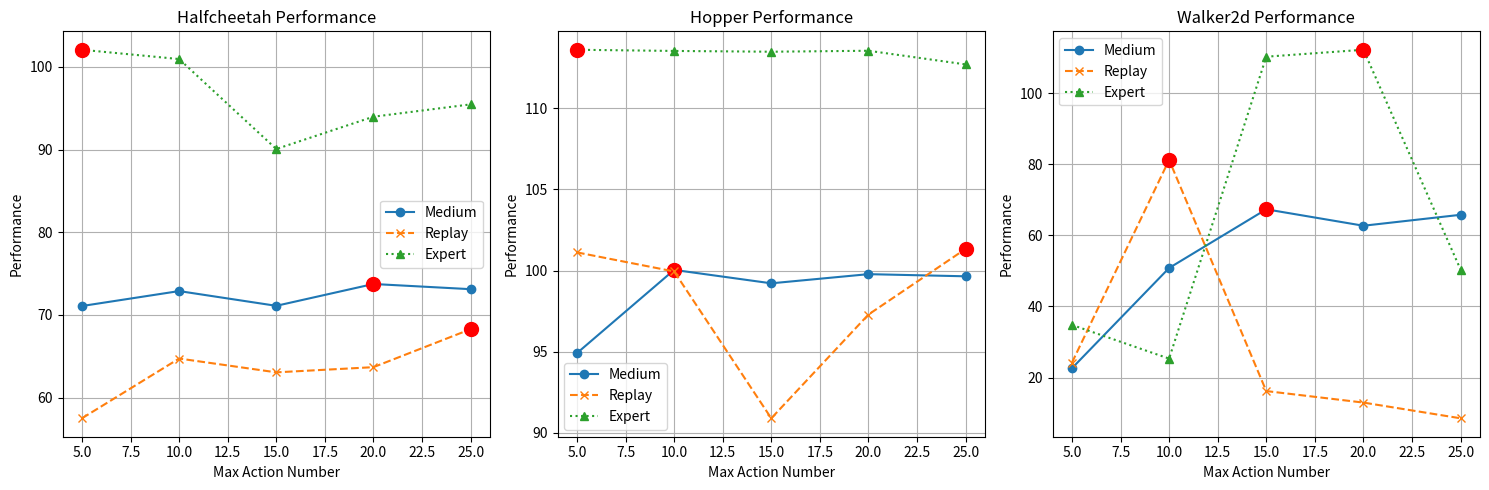

Python code for this plot:
import pandas as pd
import matplotlib.pyplot as plt

# 使用新的数据字典
data = {
    'max_action_num': [5, 10, 15, 20, 25],
    'Halfcheetah_medium': [71.084, 72.89, 71.107, 73.747, 73.12],
    'Halfcheetah_replay': [57.508, 64.734, 63.063, 63.69, 68.282],
    'Halfcheetah_expert': [102.068, 100.943, 90.068, 93.972, 95.464],
    'Hopper_medium': [94.915, 100.04, 99.214, 99.778, 99.646],
    'Hopper_replay': [101.118, 99.944, 90.904, 97.29, 101.332],
    'Hopper_expert': [113.593, 113.52, 113.472, 113.532, 112.691],
    'Walker2d_medium': [22.642, 50.825, 67.323, 62.703, 65.780],
    'Walker2d_replay': [24.220, 81.204, 16.225, 12.987, 8.570],
    'Walker2d_expert': [34.820, 25.344, 110.225, 112.176, 50.389]
}

# 创建 DataFrame
df = pd.DataFrame(data)

# 创建图形和子图，设置为横向排列
fig, axs = plt.subplots(1, 3, figsize=(15, 5))

# 函数用于突出显示最高点
def highlight_max(ax, x, y, label):
    max_index = y.idxmax()
    ax.plot(x[max_index], y[max_index], marker='o', markersize=10, color='red', label='_nolegend_')

# 绘制 Halfcheetah 的图表
axs[0].plot(df['max_action_num'], df['Halfcheetah_medium'], marker='o', label='Medium', linestyle='-')
highlight_max(axs[0], df['max_action_num'], df['Halfcheetah_medium'], 'Medium')
axs[0].plot(df['max_action_num'], df['Halfcheetah_replay'], marker='x', label='Replay', linestyle='--')
highlight_max(axs[0], df['max_action_num'], df['Halfcheetah_replay'], 'Replay')
axs[0].plot(df['max_action_num'], df['Halfcheetah_expert'], marker='^', label='Expert', linestyle=':')
highlight_max(axs[0], df['max_action_num'], df['Halfcheetah_expert'], 'Expert')
axs[0].set_title('Halfcheetah Performance')
axs[0].set_xlabel('Max Action Number')
axs[0].set_ylabel('Performance')
axs[0].legend()
axs[0].grid()

# 绘制 Hopper 的图表
axs[1].plot(df['max_action_num'], df['Hopper_medium'], marker='o', label='Medium', linestyle='-')
highlight_max(axs[1], df['max_action_num'], df['Hopper_medium'], 'Medium')
axs[1].plot(df['max_action_num'], df['Hopper_replay'], marker='x', label='Replay', linestyle='--')
highlight_max(axs[1], df['max_action_num'], df['Hopper_replay'], 'Replay')
axs[1].plot(df['max_action_num'], df['Hopper_expert'], marker='^', label='Expert', linestyle=':')
highlight_max(axs[1], df['max_action_num'], df['Hopper_expert'], 'Expert')
axs[1].set_title('Hopper Performance')
axs[1].set_xlabel('Max Action Number')
axs[1].set_ylabel('Performance')
axs[1].legend()
axs[1].grid()

# 绘制 Walker2d 的图表
axs[2].plot(df['max_action_num'], df['Walker2d_medium'], marker='o', label='Medium', linestyle='-')
highlight_max(axs[2], df['max_action_num'], df['Walker2d_medium'], 'Medium')
axs[2].plot(df['max_action_num'], df['Walker2d_replay'], marker='x', label='Replay', linestyle='--')
highlight_max(axs[2], df['max_action_num'], df['Walker2d_replay'], 'Replay')
axs[2].plot(df['max_action_num'], df['Walker2d_expert'], marker='^', label='Expert', linestyle=':')
highlight_max(axs[2], df['max_action_num'], df['Walker2d_expert'], 'Expert')
axs[2].set_title('Walker2d Performance')
axs[2].set_xlabel('Max Action Number')
axs[2].set_ylabel('Performance')
axs[2].legend()
axs[2].grid()

# 调整布局
plt.tight_layout()
plt.show()
